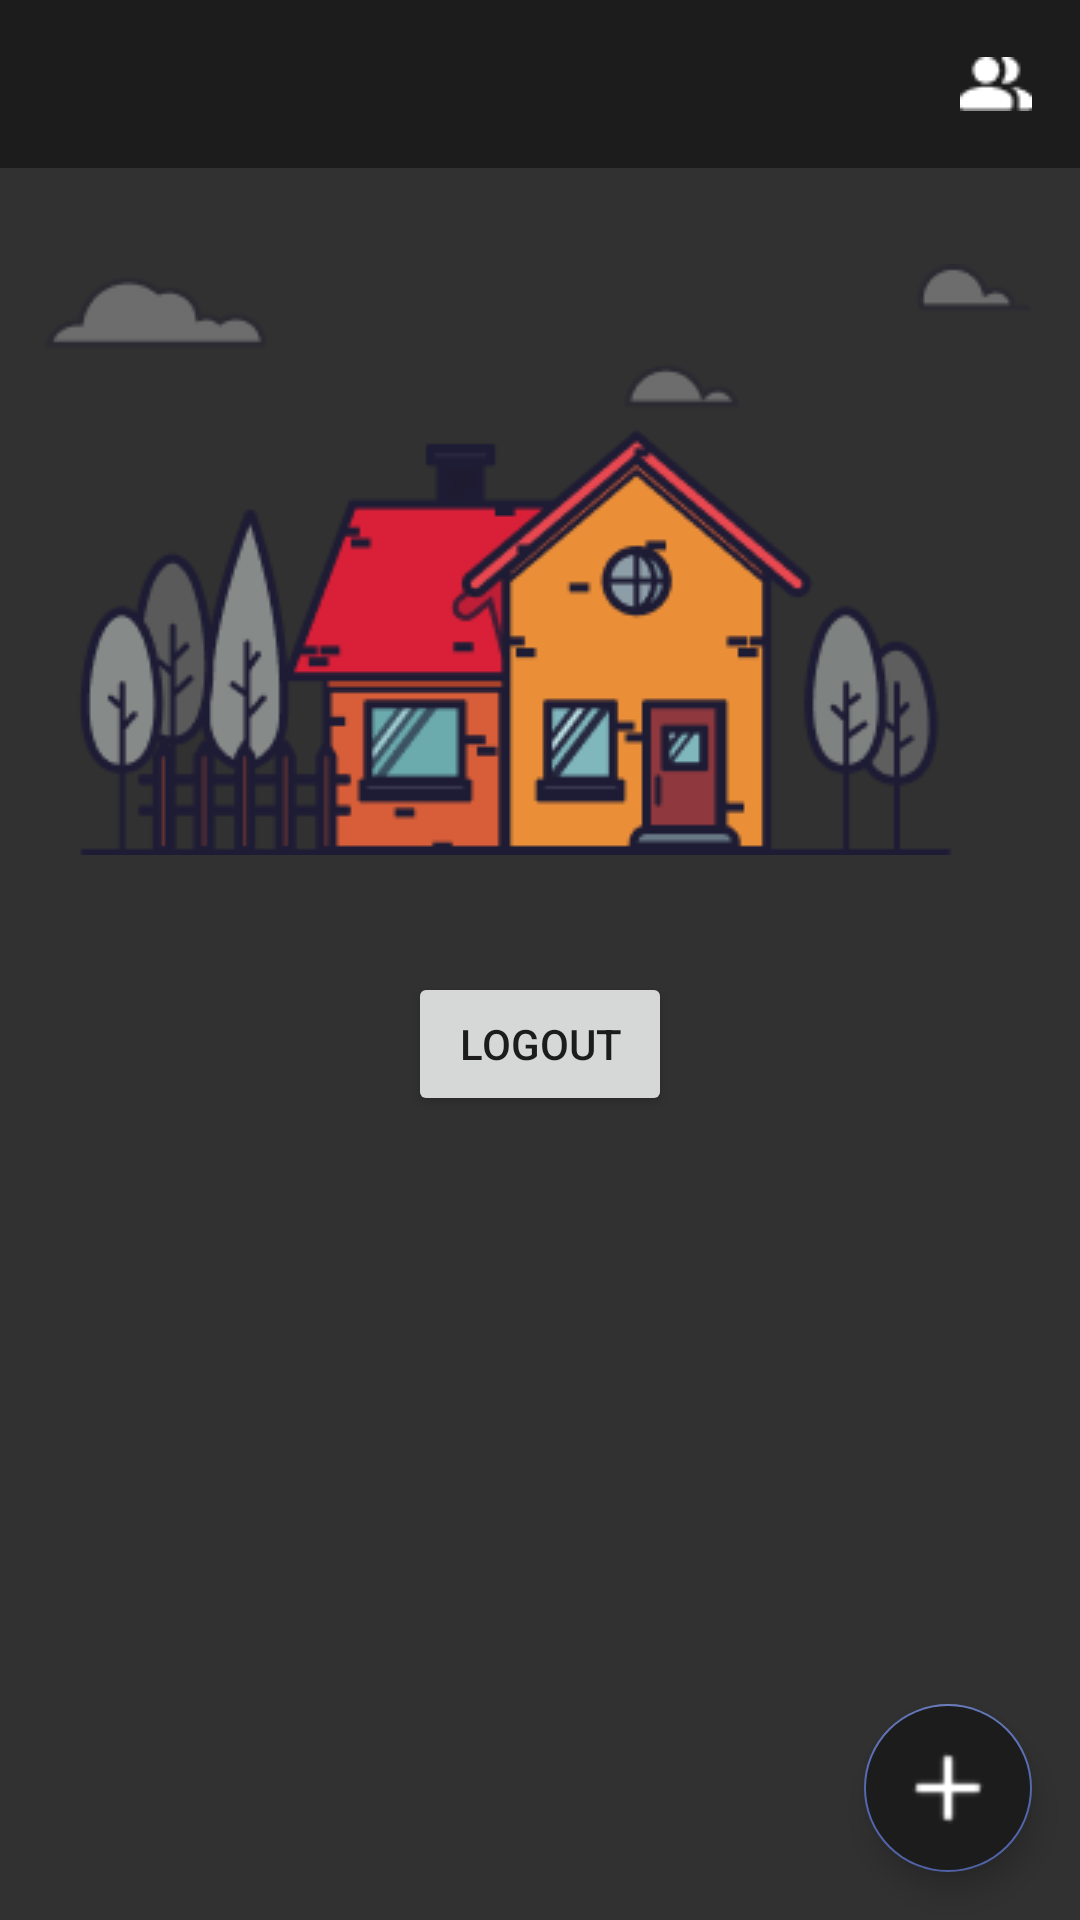

Layout XML and referenced resources for this Android screen:
<!-- AndroidManifest.xml: application theme AppTheme -->
<!-- res/layout/app_bar_main.xml -->
<?xml version="1.0" encoding="utf-8"?>
<androidx.constraintlayout.widget.ConstraintLayout xmlns:android="http://schemas.android.com/apk/res/android"
    xmlns:app="http://schemas.android.com/apk/res-auto"
    android:layout_width="match_parent"
    android:layout_height="match_parent">

    <com.google.android.material.appbar.AppBarLayout
        android:id="@+id/appBarLayout"
        android:layout_width="match_parent"
        android:layout_height="wrap_content"
        android:background="@android:color/transparent"
        app:layout_constraintEnd_toEndOf="parent"
        app:layout_constraintStart_toStartOf="parent"
        app:layout_constraintTop_toTopOf="parent">

        <androidx.appcompat.widget.Toolbar
            android:layout_width="match_parent"
            android:layout_height="?actionBarSize"
            android:background="#1C1C1C"
            android:theme="@style/AppTheme">

            <RelativeLayout
                android:layout_width="match_parent"
                android:layout_height="wrap_content"
                android:layout_marginStart="16dp"
                android:layout_marginEnd="16dp">

                <ImageButton
                    android:id="@+id/left_menu_btn"
                    android:layout_width="wrap_content"
                    android:layout_height="wrap_content"
                    android:background="@android:color/transparent"
                    android:src="@drawable/menu" />

                <ImageButton
                    android:id="@+id/right_menu_btn"
                    android:layout_width="wrap_content"
                    android:layout_height="wrap_content"
                    android:layout_alignParentEnd="true"
                    android:background="@android:color/transparent"
                    android:src="@drawable/membermenu" />
            </RelativeLayout>

        </androidx.appcompat.widget.Toolbar>

    </com.google.android.material.appbar.AppBarLayout>

    <include
        layout="@layout/activity_main"
        android:layout_width="match_parent"
        android:layout_height="0dp"
        app:layout_constraintBottom_toBottomOf="parent"
        app:layout_constraintEnd_toEndOf="parent"
        app:layout_constraintStart_toStartOf="parent"
        app:layout_constraintTop_toBottomOf="@+id/appBarLayout" />

    <com.google.android.material.floatingactionbutton.FloatingActionButton
        android:id="@+id/channel_fab"
        android:layout_width="wrap_content"
        android:layout_height="wrap_content"
        android:layout_marginEnd="16dp"
        android:layout_marginBottom="16dp"
        android:backgroundTint="#1C1C1C"
        android:src="@drawable/plus"
        app:layout_constraintBottom_toBottomOf="parent"
        app:layout_constraintEnd_toEndOf="parent" />

</androidx.constraintlayout.widget.ConstraintLayout>
<!-- res/layout/activity_main.xml (included above) -->
<?xml version="1.0" encoding="utf-8"?>
<androidx.constraintlayout.widget.ConstraintLayout xmlns:android="http://schemas.android.com/apk/res/android"
    xmlns:app="http://schemas.android.com/apk/res-auto"
    xmlns:tools="http://schemas.android.com/tools"
    android:layout_width="match_parent"
    android:layout_height="match_parent"
    android:background="#313131"
    tools:context=".MainActivity">

    <ImageView
        android:id="@+id/home_img"
        android:layout_width="wrap_content"
        android:layout_height="wrap_content"
        android:layout_marginTop="32dp"
        android:src="@drawable/homeimg"
        app:layout_constraintEnd_toEndOf="parent"
        app:layout_constraintStart_toStartOf="parent"
        app:layout_constraintTop_toTopOf="parent" />


    <Button
        android:id="@+id/logout_btn"
        android:layout_width="wrap_content"
        android:layout_height="wrap_content"
        android:text="LogOut"
        app:layout_constraintBottom_toBottomOf="parent"
        app:layout_constraintEnd_toEndOf="parent"
        app:layout_constraintStart_toStartOf="parent"
        app:layout_constraintTop_toTopOf="parent" />
</androidx.constraintlayout.widget.ConstraintLayout>
<!-- resources referenced by this layout -->
<resources>
  <!-- drawable homeimg: png bitmap (drawable-v24, 19020 bytes) -->
  <!-- drawable membermenu: png bitmap (drawable-v24, 399 bytes) -->
  <!-- drawable plus: png bitmap (drawable-v24, 228 bytes) -->
  <style name="AppTheme" parent="Theme.MaterialComponents.DayNight.NoActionBar.Bridge">
          
          <item name="colorPrimary">@color/colorPrimary</item>
          <item name="colorPrimaryDark">@color/colorPrimaryDark</item>
          <item name="colorAccent">@color/colorAccent</item>
      </style>
  <color name="colorPrimary">#5468AF</color>
  <color name="colorPrimaryDark">#4A4A4A</color>
  <color name="colorAccent">#5468AF</color>
</resources>
